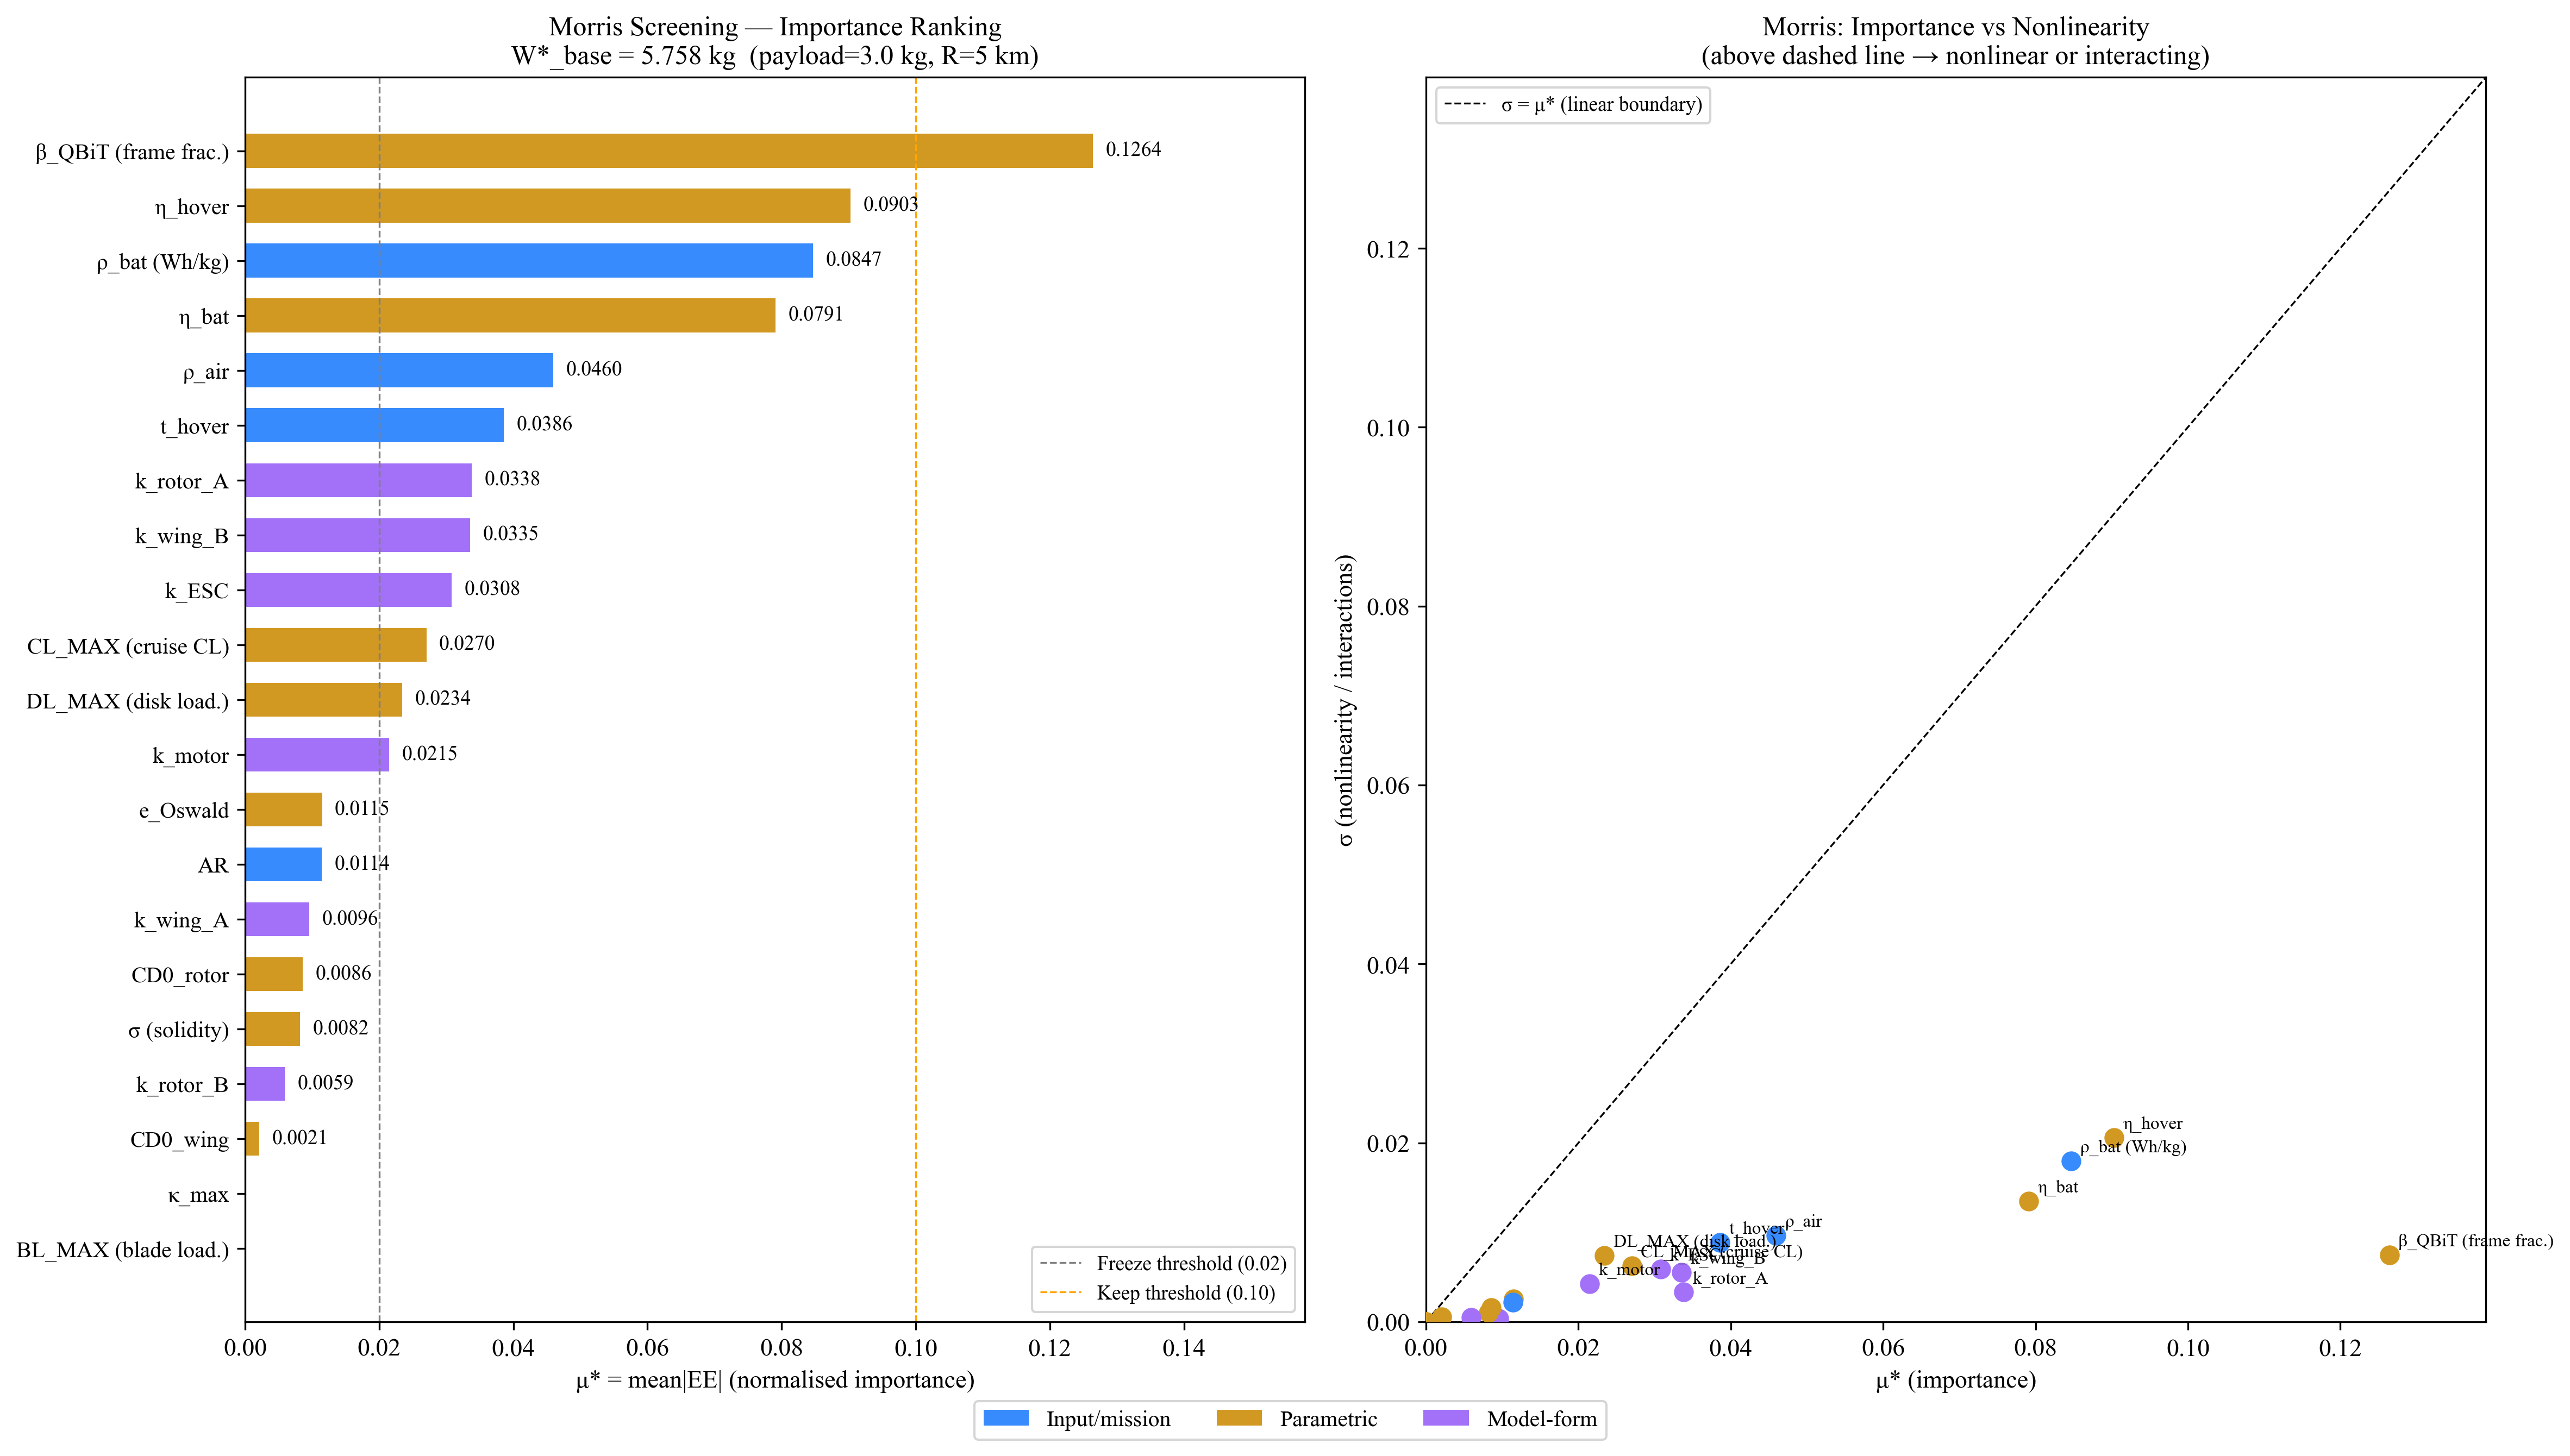

The data file committed next to this chart (first rows):
rank, attr, label, type, nominal, mu_star, sigma, sigma_over_mu_star, n_ee, decision
1, BETA_QBIT, β_QBiT (frame frac.), param, 0.18, 0.1264, 0.007483, 0.0592, 15, KEEP
2, ETA_HOVER, η_hover, param, 0.65, 0.0903, 0.0206, 0.2281, 15, marginal
3, BATTERY_DENSITY, ρ_bat (Wh/kg), input, 158.0, 0.0847, 0.01801, 0.2127, 15, marginal
4, BATTERY_EFF, η_bat, param, 0.85, 0.07908, 0.01349, 0.1706, 15, marginal
5, RHO_AIR, ρ_air, input, 1.225, 0.04596, 0.009696, 0.2110, 15, marginal
6, T_HOVER, t_hover, input, 60.0, 0.03859, 0.008888, 0.2303, 15, marginal
7, K_ROTOR_A, k_rotor_A, model, 0.7484, 0.03381, 0.003334, 0.0986, 15, marginal
8, K_WING_B, k_wing_B, model, 2.285, 0.03352, 0.005543, 0.1653, 15, marginal
9, K_ESC, k_ESC, model, 0.0003594, 0.03083, 0.005937, 0.1926, 15, marginal
10, CL_MAX, CL_MAX (cruise CL), param, 1.0, 0.02703, 0.006259, 0.2316, 15, marginal
11, DL_MAX, DL_MAX (disk load.), param, 55.0, 0.02341, 0.007412, 0.3166, 15, marginal
12, K_MOTOR, k_motor, model, 0.0002506, 0.02149, 0.004286, 0.1994, 15, marginal
13, E_OSWALD, e_Oswald, param, 0.8, 0.01147, 0.002572, 0.2242, 15, FREEZE
14, AR_FIXED, AR, input, 8.0, 0.01143, 0.002206, 0.1930, 15, FREEZE
15, K_WING_A, k_wing_A, model, -0.0802, 0.009559, 0.000414, 0.0433, 15, FREEZE
16, CD0_ROTOR, CD0_rotor, param, 0.012, 0.008572, 0.001587, 0.1851, 15, FREEZE
17, SIGMA, σ (solidity), param, 0.13, 0.008188, 0.001081, 0.1320, 15, FREEZE
18, K_ROTOR_B, k_rotor_B, model, 0.0403, 0.005931, 0.000490, 0.0826, 15, FREEZE
19, CD0_WING, CD0_wing, param, 0.01, 0.002107, 0.000541, 0.2567, 15, FREEZE
20, KAPPA_MAX, κ_max, param, 1.15, 0.000000, 0.000000, 0.0000, 15, FREEZE
21, BL_MAX, BL_MAX (blade load.), param, 80.0, 0.000000, 0.000000, 0.0000, 15, FREEZE
